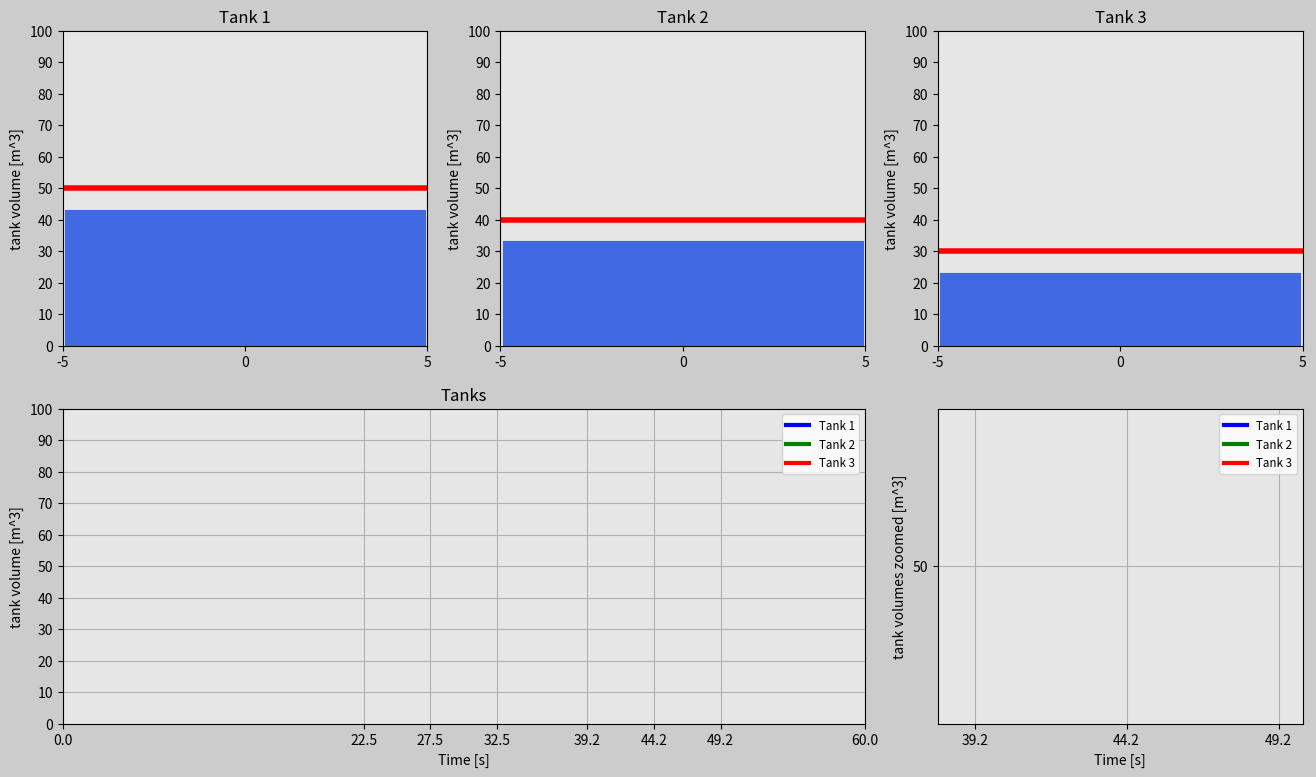

The script that saved this image:
import matplotlib.pyplot as plt
import matplotlib.gridspec as gridspec
import matplotlib.animation as animation
import numpy as np


# Set up the duration for your animation
t0=0 # [hrs]
t_end=60 # [s]
dt=0.04 # [s]

# Create array for time
t=np.arange(t0,t_end+dt,dt) 

########### create zero arrays for the motions #############

volume_Tank1 = np.zeros(len(t))
volume_Tank2 = np.zeros(len(t))
volume_Tank3 = np.zeros(len(t))

for i in range (0,len(t)):
    #Tank 1
    if t[i] <= 22.5:
        volume_Tank1[i]=50+2*t[i]
    elif t[i] <= 32.5:
        volume_Tank1[i]=95
        templ1= i
    elif t[i] <= 32.5+45**0.5:
        volume_Tank1[i]=95-(t[i]-t[templ1])**2
        templ2=i
    elif t[i] <=42.5+45**0.5:
        volume_Tank1[i]=50+np.sin(2*np.pi*1*(t[i]-t[templ2]))
    else:
        volume_Tank1[i]=50

#Tank 2
    if t[i] <= 27.5:
        volume_Tank2[i]=40+2*t[i]
    elif t[i] <= 32.5:
        volume_Tank2[i]=95
        templ21= i
    elif t[i] <= 32.5+45**0.5:
        volume_Tank2[i]=95-(t[i]-t[templ21])**2
        templ22=[i]
    elif t[i] <=37.5+45**0.5:
        volume_Tank2[i]=50+3*np.sin(2*np.pi*1*(t[i]-t[templ22]))
        templ23 = i
    elif t[i] <=42.5+45**0.5:
        volume_Tank2[i]=50+np.sin(2*np.pi*1*(t[i]-t[templ23]))        
    else:
        volume_Tank2[i]=50

    #Tank 3
    if t[i] <= 32.5:
        volume_Tank3[i]=30+2*t[i]
        templ31= i
    elif t[i] <= 32.5+45**0.5:
        volume_Tank3[i]=95-(t[i]-t[templ31])**2
        templ32=i
    elif t[i] <=42.5+45**0.5:
        volume_Tank3[i]=50-np.sin(2*np.pi*1*(t[i]-t[templ32]))
    else:
        volume_Tank3[i]=50
######################## ANIMATION ##############################
frame_amount=len(t)

###########create water tanks ################

radius = 5
volume_i = 0
volume_f = 100
dVol = 10


def update_plot(num):

    # Tank 1:
    tank_1.set_data([-radius,radius],[volume_Tank1[num],volume_Tank1[num]])
    tank_12.set_data([0,0],[-64,volume_Tank1[num]-64])
    tnk_1.set_data([t[0:num], volume_Tank1[0:num]])
    tnk_1Z.set_data([t[0:num], volume_Tank1[0:num]])

    # Tank 2:
    tank_2.set_data([-radius,radius],[volume_Tank2[num],volume_Tank2[num]])
    tank_22.set_data([0,0],[-64,volume_Tank2[num]-64])
    tnk_2.set_data([t[0:num], volume_Tank2[0:num]])
    tnk_2Z.set_data([t[0:num], volume_Tank2[0:num]])



    #Tank 3:
    tank_3.set_data([-radius,radius],[volume_Tank3[num],volume_Tank3[num]])
    tank_32.set_data([0,0],[-64,volume_Tank3[num]-64])
    tnk_3.set_data([t[0:num], volume_Tank3[0:num]])
    tnk_3Z.set_data([t[0:num], volume_Tank3[0:num]])



    return tank_1, tank_2, tank_3, tank_12, tank_22, tank_32, tnk_1, tnk_2, tnk_3, tnk_1Z, tnk_2Z, tnk_3Z, 

fig = plt.figure(figsize=(16,9),dpi=120,facecolor=(0.8,0.8,0.8))
gs=gridspec.GridSpec(2,3)

############ subplot 0 ##########################

ax0 = fig.add_subplot(gs[0,0],facecolor=(0.9,0.9,0.9))
tank_1, = ax0.plot([],[],'r',linewidth=4)
tank_12, = ax0.plot([],[],'royalblue',linewidth=260)
plt.xlim(-radius,radius)
plt.ylim(volume_i, volume_f)
plt.xticks(np.arange(-radius,radius+1,radius))
plt.yticks(np.arange(volume_i,volume_f+dVol,dVol))
plt.ylabel('tank volume [m^3]')
plt.title('Tank 1')
############ subplot 1 ##########################

ax1 = fig.add_subplot(gs[0,1],facecolor=(0.9,0.9,0.9))
tank_2, = ax1.plot([],[],'r',linewidth=4)
tank_22, = ax1.plot([],[],'royalblue',linewidth=260)
plt.xlim(-radius,radius)
plt.ylim(volume_i, volume_f)
plt.xticks(np.arange(-radius,radius+1,radius))
plt.yticks(np.arange(volume_i,volume_f+dVol,dVol))
plt.ylabel('tank volume [m^3]')
plt.title('Tank 2')
############ subplot 2 ##########################

ax2 = fig.add_subplot(gs[0,2],facecolor=(0.9,0.9,0.9))
tank_3, = ax2.plot([],[],'r',linewidth=4)
tank_32, = ax2.plot([],[],'royalblue',linewidth=260)
plt.xlim(-radius,radius)
plt.ylim(volume_i, volume_f)
plt.xticks(np.arange(-radius,radius+1,radius))
plt.yticks(np.arange(volume_i,volume_f+dVol,dVol))
plt.ylabel('tank volume [m^3]')
plt.title('Tank 3')
############ subplot 3 ##########################

ax3 = fig.add_subplot(gs[1,:2],facecolor=(0.9,0.9,0.9))
tnk_1, =ax3.plot([],[],'blue',linewidth=3,label="Tank 1")
tnk_2, =ax3.plot([],[],'green',linewidth=3,label="Tank 2")
tnk_3, =ax3.plot([],[],'red',linewidth=3,label="Tank 3")
plt.xlim(t0,t_end)
plt.ylim(volume_i, volume_f)
plt.xticks([0,22.5, 27.5,32.5,32.5+45**0.5,37.5+45**0.5,42.5+45**0.5, 60])
plt.yticks(np.arange(volume_i,volume_f+dVol,dVol))
plt.ylabel('tank volume [m^3]')
plt.xlabel("Time [s]")
plt.title('Tanks')
plt.legend(loc='upper right',fontsize='small')
plt.grid(True)
############ subplot 4 ##########################

ax4 = fig.add_subplot(gs[1,2],facecolor=(0.9,0.9,0.9))
tnk_1Z, =ax4.plot([],[],'blue',linewidth=3,label="Tank 1")
tnk_2Z, =ax4.plot([],[],'green',linewidth=3,label="Tank 2")
tnk_3Z, =ax4.plot([],[],'red',linewidth=3,label="Tank 3")
plt.xlim(50,t_end)
plt.ylim(volume_i, volume_f)
plt.xticks([0,22.5, 27.5,32.5,32.5+45**0.5,37.5+45**0.5,42.5+45**0.5, 60])
plt.yticks(np.arange(volume_i,volume_f+dVol,dVol))
plt.ylabel('tank volumes zoomed [m^3]')
plt.xlabel("Time [s]")
plt.legend(loc='upper right',fontsize='small')
plt.axis([38,50,47,53])
plt.grid(True)

plane_ani = animation.FuncAnimation(fig,update_plot,frames=frame_amount, interval=20, repeat=True, blit=True)
plt.show()